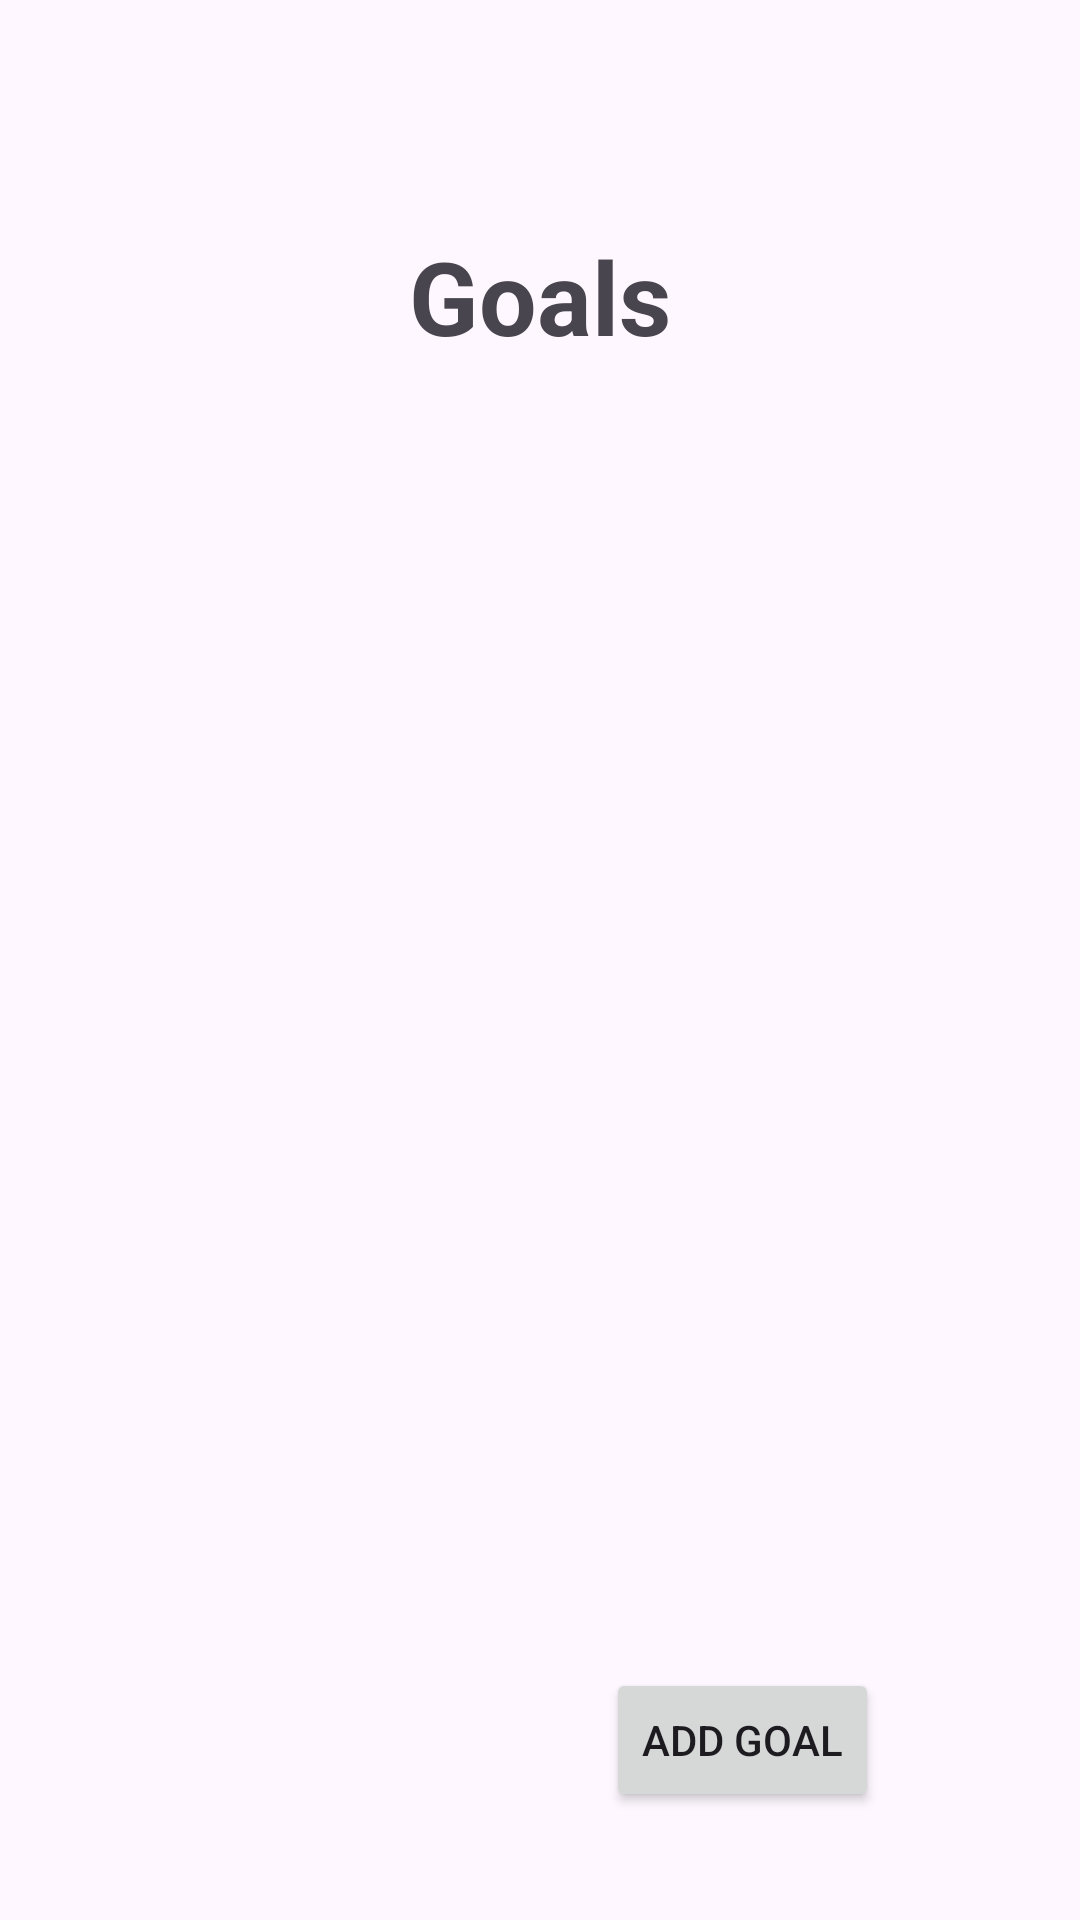

Android layout source for this screen:
<!-- AndroidManifest.xml: application theme Theme.ICETASK2GOALSAPP -->
<!-- res/layout/activity_main.xml -->
<?xml version="1.0" encoding="utf-8"?>
<androidx.constraintlayout.widget.ConstraintLayout xmlns:android="http://schemas.android.com/apk/res/android"
    xmlns:app="http://schemas.android.com/apk/res-auto"
    xmlns:tools="http://schemas.android.com/tools"
    android:id="@+id/main"
    android:layout_width="match_parent"
    android:layout_height="match_parent"
    tools:context=".MainActivity">

    <androidx.recyclerview.widget.RecyclerView
        android:id="@+id/recyclerViewGoals"
        android:layout_width="0dp"
        android:layout_height="0dp"
        android:layout_marginBottom="25dp"
        app:layout_constraintBottom_toTopOf="@+id/btnAddGoal"
        app:layout_constraintEnd_toEndOf="parent"
        app:layout_constraintStart_toStartOf="parent"
        app:layout_constraintTop_toBottomOf="@+id/textView" />

    <Button
        android:id="@+id/btnAddGoal"
        android:layout_width="wrap_content"
        android:layout_height="wrap_content"
        android:layout_marginEnd="67dp"
        android:layout_marginBottom="36dp"
        android:text="Add Goal"
        app:layout_constraintBottom_toBottomOf="parent"
        app:layout_constraintEnd_toEndOf="parent"
        app:layout_constraintTop_toBottomOf="@+id/recyclerViewGoals" />

    <TextView
        android:id="@+id/textView"
        android:layout_width="wrap_content"
        android:layout_height="wrap_content"
        android:layout_marginTop="76dp"
        android:layout_marginBottom="97dp"
        android:text="Goals"
        android:textSize="34sp"
        android:textStyle="bold"
        app:layout_constraintBottom_toTopOf="@+id/recyclerViewGoals"
        app:layout_constraintEnd_toEndOf="parent"
        app:layout_constraintStart_toStartOf="parent"
        app:layout_constraintTop_toTopOf="parent" />
</androidx.constraintlayout.widget.ConstraintLayout>
<!-- resources referenced by this layout -->
<resources>
  <style name="Theme.ICETASK2GOALSAPP" parent="Base.Theme.ICETASK2GOALSAPP" />
  <style name="Base.Theme.ICETASK2GOALSAPP" parent="Theme.Material3.DayNight.NoActionBar">
          
          
      </style>
</resources>
